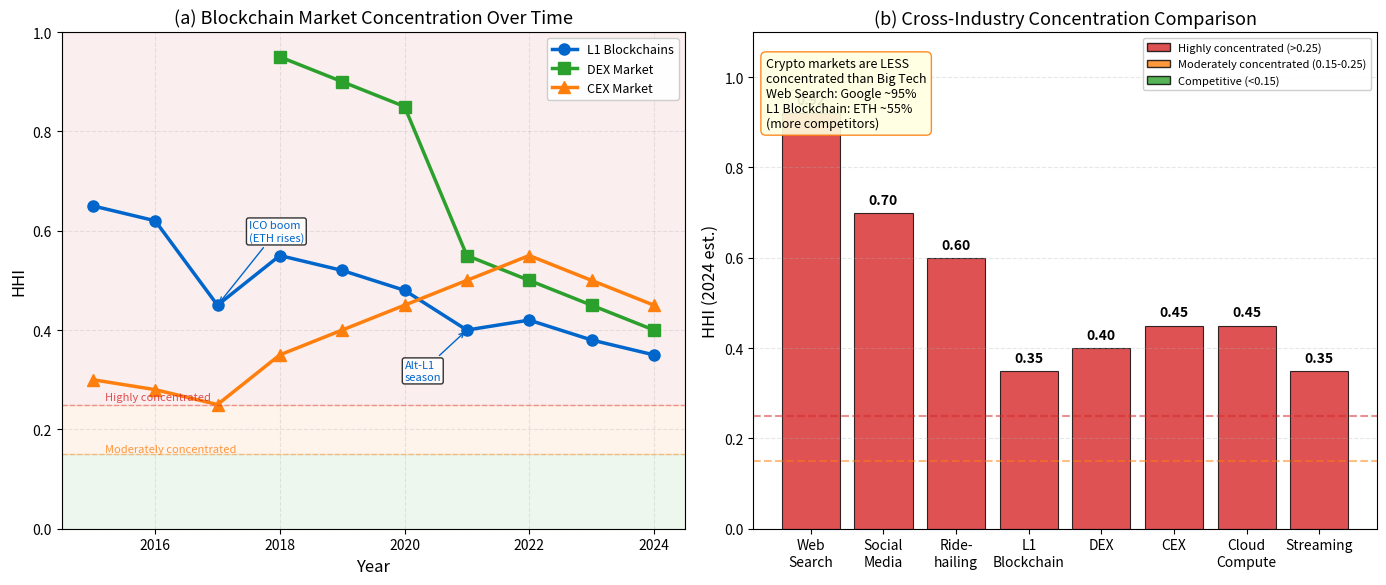

This figure's Python source: (Note: this script raises an exception after producing the figure.)
"""Platform HHI Evolution: Market Concentration Across Industries

Multi-panel chart showing HHI trends for blockchain L1s vs traditional tech platforms.

Economic Model:
  $HHI = \sum s_i^2$. L1 HHI: 2015=0.65, 2024=0.35. Based on DOJ/FTC guidelines.
  HHI ranges: < 0.15 (competitive), 0.15-0.25 (moderate), > 0.25 (concentrated).
  Reference benchmarks: Search=0.92, Social=0.70, Ride-hailing=0.60.

# Multi-panel override: comparative statics requires simultaneous visibility

Citation: DOJ/FTC Horizontal Merger Guidelines; DeFiLlama data for L1 market shares
"""
import matplotlib.pyplot as plt
import numpy as np
from pathlib import Path

np.random.seed(42)

plt.rcParams.update({
    'font.size': 11, 'axes.labelsize': 12, 'axes.titlesize': 13,
    'xtick.labelsize': 10, 'ytick.labelsize': 10, 'legend.fontsize': 10,
    'figure.dpi': 150
})

MLPURPLE = '#3333B2'
MLBLUE = '#0066CC'
MLORANGE = '#FF7F0E'
MLGREEN = '#2CA02C'
MLRED = '#D62728'
MLLAVENDER = '#ADADE0'

fig, (ax1, ax2) = plt.subplots(1, 2, figsize=(14, 6))

# --- Panel (a): L1 blockchain HHI evolution ---
years = [2015, 2016, 2017, 2018, 2019, 2020, 2021, 2022, 2023, 2024]
# L1 HHI: Bitcoin dominance was very high in 2015, declined as ETH, SOL, etc. emerged
l1_hhi = [0.65, 0.62, 0.45, 0.55, 0.52, 0.48, 0.40, 0.42, 0.38, 0.35]

# DEX HHI (Uniswap dominance declining)
dex_hhi = [None, None, None, 0.95, 0.90, 0.85, 0.55, 0.50, 0.45, 0.40]
dex_years = [y for y, h in zip(years, dex_hhi) if h is not None]
dex_vals = [h for h in dex_hhi if h is not None]

# CEX HHI (Binance dominance)
cex_hhi = [0.30, 0.28, 0.25, 0.35, 0.40, 0.45, 0.50, 0.55, 0.50, 0.45]

ax1.plot(years, l1_hhi, 'o-', color=MLBLUE, linewidth=2.5, markersize=8, label='L1 Blockchains')
ax1.plot(dex_years, dex_vals, 's-', color=MLGREEN, linewidth=2.5, markersize=8, label='DEX Market')
ax1.plot(years, cex_hhi, '^-', color=MLORANGE, linewidth=2.5, markersize=8, label='CEX Market')

# HHI threshold bands
ax1.axhspan(0.25, 1.0, alpha=0.08, color=MLRED, zorder=0)
ax1.axhspan(0.15, 0.25, alpha=0.08, color=MLORANGE, zorder=0)
ax1.axhspan(0, 0.15, alpha=0.08, color=MLGREEN, zorder=0)

ax1.axhline(y=0.25, color=MLRED, linestyle='--', alpha=0.4, linewidth=1)
ax1.text(2015.2, 0.26, 'Highly concentrated', fontsize=8, color=MLRED, alpha=0.8)
ax1.axhline(y=0.15, color=MLORANGE, linestyle='--', alpha=0.4, linewidth=1)
ax1.text(2015.2, 0.155, 'Moderately concentrated', fontsize=8, color=MLORANGE, alpha=0.8)

# Key events
ax1.annotate('ICO boom\n(ETH rises)', xy=(2017, 0.45),
             xytext=(2017.5, 0.58), fontsize=8, color=MLBLUE,
             arrowprops=dict(arrowstyle='->', color=MLBLUE, lw=1),
             bbox=dict(boxstyle='round,pad=0.2', facecolor='white', alpha=0.8))

ax1.annotate('Alt-L1\nseason', xy=(2021, 0.40),
             xytext=(2020, 0.30), fontsize=8, color=MLBLUE,
             arrowprops=dict(arrowstyle='->', color=MLBLUE, lw=1),
             bbox=dict(boxstyle='round,pad=0.2', facecolor='white', alpha=0.8))

ax1.set_xlabel('Year')
ax1.set_ylabel('HHI')
ax1.set_title('(a) Blockchain Market Concentration Over Time')
ax1.legend(loc='upper right', fontsize=9, framealpha=0.95)
ax1.grid(True, alpha=0.3, linestyle='--')
ax1.set_xlim(2014.5, 2024.5)
ax1.set_ylim(0, 1.0)

# --- Panel (b): Cross-industry HHI comparison (2024) ---
industries = ['Web\nSearch', 'Social\nMedia', 'Ride-\nhailing', 'L1\nBlockchain',
              'DEX', 'CEX', 'Cloud\nCompute', 'Streaming']
hhi_values = [0.92, 0.70, 0.60, 0.35, 0.40, 0.45, 0.45, 0.35]
bar_colors = []
for h in hhi_values:
    if h > 0.25:
        bar_colors.append(MLRED)
    elif h > 0.15:
        bar_colors.append(MLORANGE)
    else:
        bar_colors.append(MLGREEN)

bars = ax2.bar(industries, hhi_values, color=bar_colors, alpha=0.8,
               edgecolor='black', linewidth=0.8)

# Value labels on bars
for bar, val in zip(bars, hhi_values):
    ax2.text(bar.get_x() + bar.get_width() / 2, bar.get_height() + 0.02,
             f'{val:.2f}', ha='center', fontsize=10, fontweight='bold')

# Threshold lines
ax2.axhline(y=0.25, color=MLRED, linestyle='--', alpha=0.5, linewidth=1.5)
ax2.axhline(y=0.15, color=MLORANGE, linestyle='--', alpha=0.5, linewidth=1.5)

# Legend for colors
from matplotlib.patches import Patch
legend_elements = [
    Patch(facecolor=MLRED, alpha=0.8, edgecolor='black', label='Highly concentrated (>0.25)'),
    Patch(facecolor=MLORANGE, alpha=0.8, edgecolor='black', label='Moderately concentrated (0.15-0.25)'),
    Patch(facecolor=MLGREEN, alpha=0.8, edgecolor='black', label='Competitive (<0.15)'),
]
ax2.legend(handles=legend_elements, loc='upper right', fontsize=8, framealpha=0.95)

# Key insight
ax2.text(0.02, 0.95,
         'Crypto markets are LESS\nconcentrated than Big Tech\n'
         'Web Search: Google ~95%\n'
         'L1 Blockchain: ETH ~55%\n'
         '(more competitors)',
         transform=ax2.transAxes, fontsize=9, va='top',
         bbox=dict(boxstyle='round,pad=0.4', facecolor='lightyellow',
                   edgecolor=MLORANGE, alpha=0.9))

ax2.set_ylabel('HHI (2024 est.)')
ax2.set_title('(b) Cross-Industry Concentration Comparison')
ax2.grid(True, alpha=0.3, linestyle='--', axis='y')
ax2.set_ylim(0, 1.1)

plt.tight_layout()
plt.savefig(Path(__file__).parent / 'chart.pdf', dpi=300, bbox_inches='tight')
plt.savefig(Path(__file__).parent / 'chart.png', dpi=150, bbox_inches='tight')
plt.close()
print("Chart saved to chart.pdf and chart.png")
